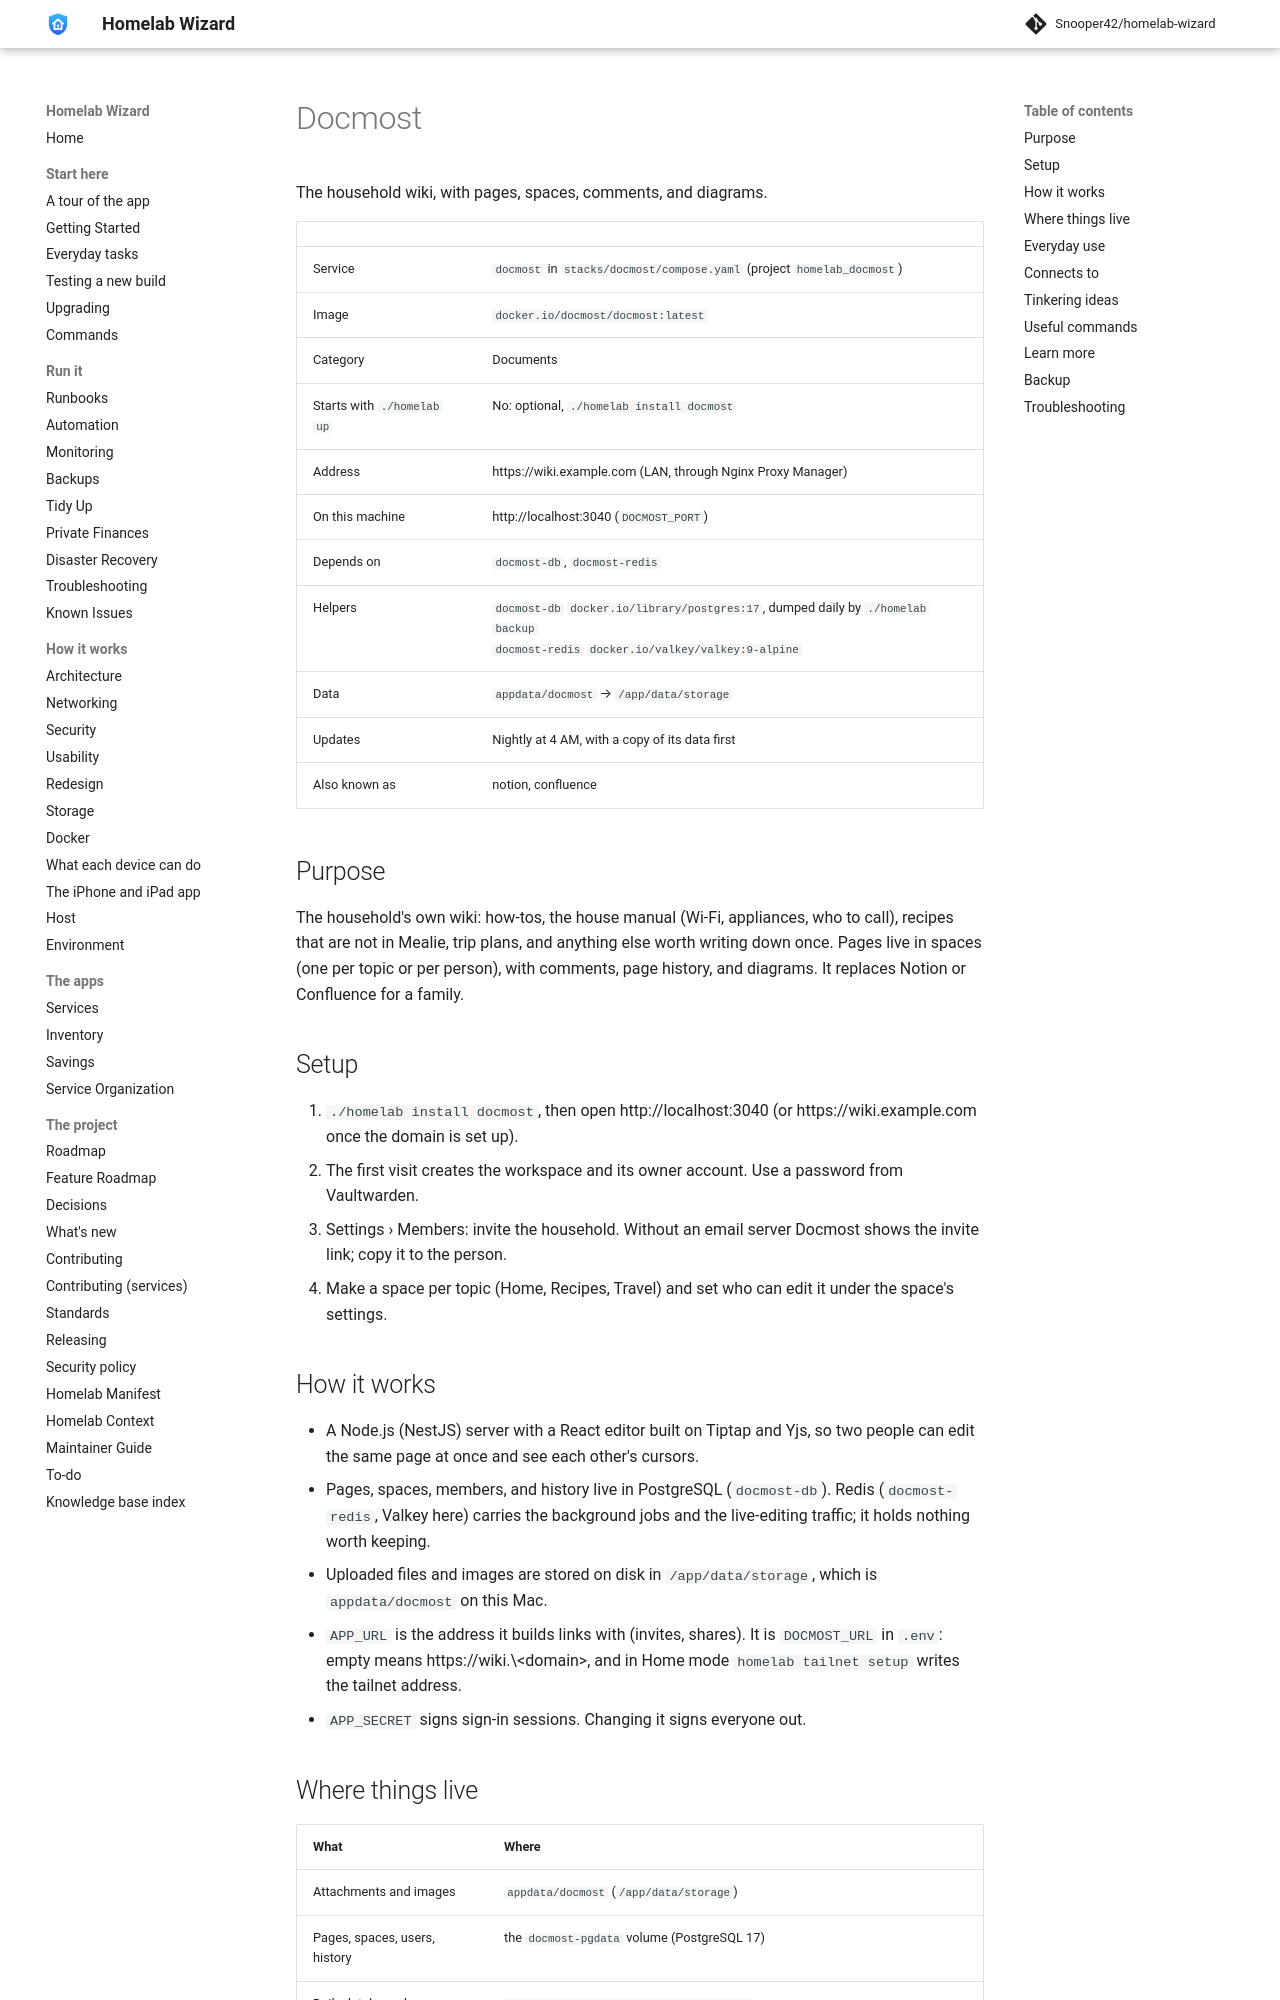

repository: Snooper42/homelab-wizard · page: services/documents/Docmost/index.html · generator: mkdocs

---
version: 0.17.0
---

# Docmost

The household wiki, with pages, spaces, comments, and diagrams.

<!-- BEGIN homelab:generated (./homelab docs rewrites this block) -->
| | |
|---|---|
| Service | `docmost` in `stacks/docmost/compose.yaml` (project `homelab_docmost`) |
| Image | `docker.io/docmost/docmost:latest` |
| Category | Documents |
| Starts with `./homelab up` | No: optional, `./homelab install docmost` |
| Address | https://wiki.example.com (LAN, through Nginx Proxy Manager) |
| On this machine | http://localhost:3040 (`DOCMOST_PORT`) |
| Depends on | `docmost-db`, `docmost-redis` |
| Helpers | `docmost-db` `docker.io/library/postgres:17`, dumped daily by `./homelab backup`<br>`docmost-redis` `docker.io/valkey/valkey:9-alpine` |
| Data | `appdata/docmost` → `/app/data/storage` |
| Updates | Nightly at 4 AM, with a copy of its data first |
| Also known as | notion, confluence |
<!-- END homelab:generated -->

## Purpose

The household's own wiki: how-tos, the house manual (Wi-Fi, appliances, who to call), recipes that are not in Mealie, trip plans, and anything else worth writing down once. Pages live in spaces (one per topic or per person), with comments, page history, and diagrams. It replaces Notion or Confluence for a family.

## Setup

1. `./homelab install docmost`, then open http://localhost:3040 (or https://wiki.example.com once the domain is set up).
2. The first visit creates the workspace and its owner account. Use a password from Vaultwarden.
3. Settings › Members: invite the household. Without an email server Docmost shows the invite link; copy it to the person.
4. Make a space per topic (Home, Recipes, Travel) and set who can edit it under the space's settings.

## How it works

- A Node.js (NestJS) server with a React editor built on Tiptap and Yjs, so two people can edit the same page at once and see each other's cursors.
- Pages, spaces, members, and history live in PostgreSQL (`docmost-db`). Redis (`docmost-redis`, Valkey here) carries the background jobs and the live-editing traffic; it holds nothing worth keeping.
- Uploaded files and images are stored on disk in `/app/data/storage`, which is `appdata/docmost` on this Mac.
- `APP_URL` is the address it builds links with (invites, shares). It is `DOCMOST_URL` in `.env`: empty means https://wiki.\<domain\>, and in Home mode `homelab tailnet setup` writes the tailnet address.
- `APP_SECRET` signs sign-in sessions. Changing it signs everyone out.
